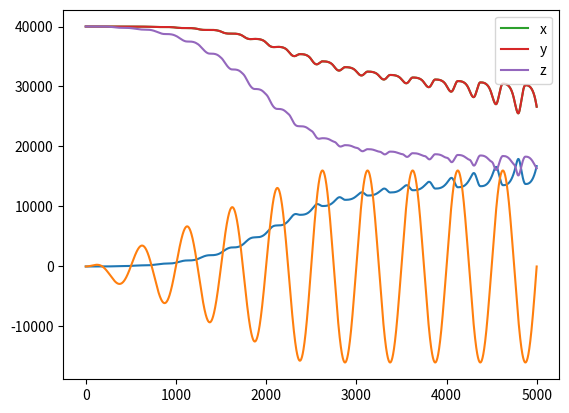

Here is the Python script that generated this plot:
import numpy as np
import scipy.optimize
import matplotlib.pyplot as plt
import sys

class StateParameters:
    def __init__(self,strain,stress,dstrain,dstress,ef1=False,ef2=False):
        self.strain = np.copy(strain)
        self.stress = np.copy(stress)
        self.dstress = np.copy(dstress)
        self.dstrain = np.copy(dstrain)
        self.pmin = 1.0

        self.set_stress_variable()
        self.set_stress_increment()

        self.elastic_flag1 = ef1
        self.elastic_flag2 = ef2


    def set_stress_variable(self):
        self.p = (self.stress[0,0]+self.stress[1,1]+self.stress[2,2])/3.0
        self.sij = self.stress - self.p*np.eye(3)
        self.rij = self.sij / max(self.p,self.pmin)
        self.R = np.sqrt(1.5*np.power(self.rij,2).sum())     # Eq.(3)

    def set_stress_increment(self):
        stress = self.stress + self.dstress
        p = (stress[0,0]+stress[1,1]+stress[2,2])/3.0
        self.dp = p - self.p


class Li2002:
    # Defalt parameters are for Toyoura sand (Li2000)
    def __init__(self,G0=125,nu=0.25,M=1.25,c=0.75,eg=0.934,rlambdac=0.019,xi=0.7, \
                 d1=0.41,m=3.5,h1=3.15,h2=3.05,h3=2.2,n=1.1, \
                 d2=1,h4=3.5,a=1,b1=0.005,b2=2,b3=0.01):
        # Elastic parameters
        self.G0,self.nu = G0,nu
        # Critical state parameters
        self.M,self.c,self.eg,self.rlambdac,self.xi = M,c,eg,rlambdac,xi
        # parameters associated with dr-mechanisms
        self.d1,self.m,self.h1,self.h2,self.h3,self.n = d1,m,h1,h2,h3,n
        # parameters associated with dp-mechanisms
        self.d2,self.h4 = d2,h4
        # Default parameters
        self.a,self.b1,self.b2,self.b3 = a,b1,b2,b3

        # minimum epsillon
        self.eps = 1.e-6

        # stress parameters
        self.pr = 101.e3
        self.pmin = 100.0

        # stress & strain
        self.stress = np.zeros((3,3))
        self.strain = np.zeros((3,3))

        # BS parameters
        self.alpha = np.zeros((3,3))
        self.beta = 0.0
        self.H1 = 0.0
        self.H2 = 0.0

        # Accumulated index
        self.L1 = 0.0

    # -------------------------------------------------------------------------------------- #
    def vector_to_matrix(self,vec):
        mat = np.array([[vec[0],vec[3],vec[5]],
                        [vec[3],vec[1],vec[4]],
                        [vec[5],vec[4],vec[2]]])
        return mat

    def matrix_to_vector(self,mat):
        vec = np.array([mat[0,0],mat[1,1],mat[2,2],mat[0,1],mat[1,2],mat[2,0]])
        return vec

    def clear_strain(self):
        self.strain = np.zeros((3,3))

    # -------------------------------------------------------------------------------------- #
    def set_strain_variable(self,strain_mat):
        ev = strain_mat[0,0]+strain_mat[1,1]+strain_mat[2,2]
        dev_strain = strain_mat - ev/3.0 * np.eye(3)
        gamma = np.sqrt(2.0/3.0*np.power(dev_strain,2).sum())
        return ev,gamma

    def set_strain_increment(self,dstrain_mat):
        strain_mat = self.strain_mat + dstrain_mat
        ev0,gamma0 = self.set_strain_variable(self.strain_mat)
        ev,gamma = self.set_strain_variable(strain_mat)
        return ev-ev0,gamma-gamma0

    # -------------------------------------------------------------------------------------- #
    def set_stress_variable(self,stress):
        p = (stress[0,0]+stress[1,1]+stress[2,2])/3.0
        dev_stress = stress - p*np.eye(3)
        r_stress = dev_stress / max(p,self.pmin)
        R = np.sqrt(1.5*np.power(r_stress,2).sum())
        return p,R

    # -------------------------------------------------------------------------------------- #
    def Lode_angle(self,dev_stress):
        J2 = 0.5*np.power(dev_stress,2).sum()
        J3 = -np.linalg.det(dev_stress)
        if J2 == 0.0:
            s3 = 0.0
        else:
            s3 = J3/2 * (3/J2)**1.5
            s3 = max(s3,-1.0)
            s3 = min(s3,1.0)
        theta = np.arcsin(s3)/3.0
        return theta

    def g_theta(self,dev_stress):            # Eq.(7)
        theta = self.Lode_angle(dev_stress)
        st = np.sin(3*theta)
        if st == 0.0:
            g1 = self.c*(1+self.c)
            g2 = 1+self.c**2
        else:
            g1 = np.sqrt((1+self.c**2)**2 + 4*self.c*(1-self.c**2)*st) - (1+self.c**2)
            g2 = 2*(1-self.c)*st
        return g1/g2

    def dg_theta(self,theta):                 # Eq.(45)
        st = np.sin(3*theta)
        if st == 0.0:
            g1 = -self.c**2*(1-self.c)*(1+self.c)**2
            g2 = (1+self.c**2)**3
            dg = g1/g2
        else:
            g11 = self.c*(1+self.c)
            g12 = st*np.sqrt((1+self.c**2)**2+4*self.c*(1-self.c**2)*st)
            g21 = np.sqrt((1+self.c**2)**2 + 4*self.c*(1-self.c**2)*st) - (1+self.c**2)
            g22 = 2*(1-self.c)*st * st
            dg = g11/g12 - g21/g22
        return dg

    # -------------------------------------------------------------------------------------- #
    def state_parameter(self,e,p):
        psi = e - (self.eg-self.rlambdac*(max(p,self.pmin)/self.pr)**self.xi)  # Eq.(18)
        return psi

    # -------------------------------------------------------------------------------------- #
    def elastic_modulus(self,e,p):
        G = self.G0*(2.97-e)**2 / (1+e) * np.sqrt(max(p,self.pmin)*self.pr)  # Eq.(16)
        K = G*2*(1+self.nu)/(3*(1-2*self.nu))                           # Eq.(17)
        return G,K

    def elastic_stiffness(self,G):
        mu,rlambda = G,2*G*self.nu/(1-2*self.nu)
        Dijkl = np.einsum('ij,kl->ijkl',np.eye(3),np.eye(3))
        Dikjl = np.einsum('ij,kl->ikjl',np.eye(3),np.eye(3))
        Ee = rlambda*Dijkl + 2*mu*Dikjl
        return Ee

    def isotropic_compression_stiffness(self,e,p):
        G,K = self.elastic_modulus(e,p)
        fn = 2*(1+self.nu)/(3*(1-2*self.nu))
        K2 = G*fn*self.h4 / (self.h4 + np.sqrt(2/3)*fn*self.d2)   #  Elastic + Eq.(29)
        G2 = K2 / fn
        E2 = self.elastic_stiffness(G2)
        return E2

    # -------------------------------------------------------------------------------------- #
    def set_mapping_stress(self,sp):
        def mapping_r(t,rij,alpha):
            rij_bar = alpha + t*(rij-alpha)
            g_bar = self.g_theta(rij_bar)
            R_bar = np.sqrt(1.5*np.power(rij_bar,2).sum())
            return rij_bar,R_bar,g_bar

        def F1_boundary_surface(t,*args):               # Eq.(6)
            rij,alpha = args
            _,R_bar,g_bar = mapping_r(t,rij,alpha)
            return R_bar-self.H1*g_bar

        if sp.elastic_flag1:
            self.alpha = np.copy(sp.rij)
        if sp.elastic_flag2:
            self.beta = np.copy(sp.p)

        if np.linalg.norm(sp.rij-self.alpha) < 1.e-6:  # Elastic behavior
            sp.elastic_flag1 = True
        else:
            if F1_boundary_surface(1.0,sp.rij,self.alpha) > 0.0:
                sp.rij_bar,sp.R_bar,sp.g_bar = mapping_r(1.0,sp.rij,self.alpha)
                self.H1 = sp.R_bar/sp.g_bar
                sp.rho1_ratio = 1.0
            else:
                t = scipy.optimize.brentq(F1_boundary_surface,1.0,1.e6,args=(sp.rij,self.alpha))
                sp.rij_bar,sp.R_bar,sp.g_bar = mapping_r(t,sp.rij,self.alpha)
                sp.rho1_ratio = np.copy(t)      # rho1_ratio = rho1_bar / rho1

        if np.abs(sp.p-self.beta) == 0.0:  # Elastic behavior
            sp.elastic_flag2 = True
        else:
            if sp.p > self.H2:
                self.H2 = np.copy(sp.p)
            if sp.dp > 0.0:
                if sp.p <= self.beta:
                    sp.elastic_flag2 = True
                    return
                sp.p_bar = np.copy(self.H2)
            elif sp.dp < 0.0:
                if self.beta <= sp.p:
                    sp.elastic_flag2 = True
                    return
                sp.p_bar = self.pmin
            else:
                sp.elastic_flag2 = True
                return
            rho2 = np.abs(sp.p-self.beta)
            rho2_b = np.abs(sp.p_bar-self.beta)
            sp.rho2_ratio = rho2_b / rho2

    # -------------------------------------------------------------------------------------- #
    def set_parameters(self,sp):
        def accumulated_load_index(L1):         # Eq.(22)
            fL = (1-self.b3)/np.sqrt((1-L1/self.b1)**2+(L1/self.b1)/self.b2**2) + self.b3
            return fL

        def scaling_factor(e,rho1_ratio):         # Eq.(21)
            fL = accumulated_load_index(self.L1)
            r1 = (1.0/rho1_ratio)**10
            h = (self.h1-self.h2*self.e)*(r1+self.h3*fL*(1-r1))
            return h

        def plastic_modulus1(G,R_bar,g_bar,rho1_ratio,h,psi):    # Eq.(19)
            Mg_R = self.M*g_bar*np.exp(-self.n*psi) / R_bar
            Kp1 = G*h*(Mg_R*rho1_ratio - 1)
            Kp1_b = G*h*(Mg_R - 1)
            return Kp1,Kp1_b

        def dilatancy1(R,g,rho1_ratio,psi):      # Eq.(23)
            R_Mg = R / (self.M*g)
            D1 = self.d1*(np.exp(self.m*psi)*np.sqrt(rho1_ratio) - R_Mg)
            return D1

        def plastic_modulus2(G,Mg_R,rho2_ratio,sign):   #  Eq.(25)
            Kp2 = G*self.h4*Mg_R * (rho2_ratio)**self.a*sign
            if rho2_ratio == 1.0 and sign > 0.0:
                Kp2_b = np.copy(Kp2)
            else:
                Kp2_b = 0.0
            return Kp2,Kp2_b

        def dilatancy2(Mg_R,sign):               #  Eq.(27)
            if Mg_R >= 1.0:
                D2 = self.d2*(Mg_R-1.0)*sign
            else:
                D2 = 0.0
            return D2

        sp.Ge,sp.Ke = self.elastic_modulus(self.e,sp.p)
        sp.psi = self.state_parameter(self.e,sp.p)
        sp.g = self.g_theta(sp.sij)

        if sp.elastic_flag1:
            sp.Kp1_b = 0.0
            sp.D1 = 0.0
        else:
            h = scaling_factor(self.e,sp.rho1_ratio)
            sp.h = h
            sp.Kp1,sp.Kp1_b = plastic_modulus1(sp.Ge,sp.R_bar,sp.g_bar,sp.rho1_ratio,h,sp.psi)
            sp.D1 = dilatancy1(sp.R,sp.g,sp.rho1_ratio,sp.psi)

        if sp.elastic_flag2 or sp.R == 0.0:
            sp.Kp2_b = 0.0
            sp.D2 = 0.0
        else:
            sign = sp.dp/np.abs(sp.dp)
            Mg_R = self.M*sp.g/sp.R
            sp.Kp2,sp.Kp2_b = plastic_modulus2(sp.Ge,Mg_R,sp.rho2_ratio,sign)
            sp.D2 = dilatancy2(Mg_R,sign)


    # -------------------------------------------------------------------------------------- #
    def set_parameter_nm(self,sp):
        def dF1_r(r_bar,R_bar,theta_bar,g_bar,dg_bar):
            if np.abs(R_bar) < self.eps:
                return np.zeros((3,3))
            st_bar = np.sin(3*theta_bar)
            a = R_bar*g_bar + 3*R_bar*st_bar*dg_bar
            b = 9*dg_bar
            c = 1.5/(R_bar*g_bar)**2
            rr_bar = np.einsum('im,jm->ij',r_bar,r_bar)
            return (a*r_bar + b*rr_bar)*c

        if not sp.elastic_flag1:
            theta_bar = self.Lode_angle(sp.sij)
            dg_bar = self.dg_theta(theta_bar)
            dF1 = dF1_r(sp.rij_bar,sp.R_bar,theta_bar,sp.g_bar,dg_bar)
            dF1_tr = np.trace(dF1)
            nij = dF1 - np.eye(3,3)*dF1_tr/3.0
            sp.nij = nij / np.linalg.norm(nij)

        r_abs = np.linalg.norm(sp.rij)
        if r_abs == 0.0:
            sp.mij = np.zeros((3,3))
        else:
            sp.mij = sp.rij / r_abs         # mij = rij/|rij|

    # -------------------------------------------------------------------------------------- #
    def set_parameter_TZ(self,sp):
        if sp.elastic_flag1 or sp.elastic_flag2 or sp.R == 0.0:
            sp.B = 0.0
        else:
            nm = np.einsum("ij,ij",sp.nij,sp.mij)
            nr = np.einsum("ij,ij",sp.nij,sp.rij)
            Bu = 2*sp.Ge*nm - np.sqrt(2/3)*sp.Ke*sp.D2*nr
            Bd = np.sqrt(2/3)*sp.Ke*sp.D2 + sp.Kp2
            sp.B = Bu / Bd

        if sp.elastic_flag1:
            sp.Tij = np.zeros((3,3))
        else:
            nr = np.einsum("ij,ij",sp.nij,sp.rij)
            Tu = 2*sp.Ge*sp.nij - sp.Ke*(nr+sp.B)*np.eye(3)
            Td = 2*sp.Ge - np.sqrt(2/3)*sp.Ke*sp.D1*(nr+sp.B) + sp.Kp1
            sp.Tij = Tu / Td

        if sp.elastic_flag2:
            sp.Zij = np.zeros((3,3))
        else:
            Zu = sp.Ke*np.eye(3) - np.sqrt(2/3)*sp.Ke*sp.D1*sp.Tij
            if sp.R == 0.0:
                Kp2_D2 = sp.Ge*self.h4/self.d2 * sp.rho2_ratio**self.a
                Zd = np.sqrt(2/3)*sp.Ke + Kp2_D2
            else:
                Zd = np.sqrt(2/3)*sp.Ke*sp.D2 + sp.Kp2
            sp.Zij = Zu / Zd

    # -------------------------------------------------------------------------------------- #
    def set_tensor_Ep(self,sp):
        Lm0 = np.einsum('pk,ql->pqkl',np.eye(3),np.eye(3))
        if sp.elastic_flag1:
            Lm1 = np.einsum('pq,kl->pqkl',np.zeros((3,3)),np.zeros((3,3)))
        else:
            nD = sp.nij + np.sqrt(2/27)*sp.D1*np.eye(3)
            Lm1 = np.einsum("pq,kl->pqkl",nD,sp.Tij)

        if sp.elastic_flag2:
            Lm2 = np.einsum('pq,kl->pqkl',np.zeros((3,3)),np.zeros((3,3)))
        elif sp.R == 0:
            mD = np.sqrt(2/27)*np.eye(3)
            Lm2 = np.einsum("pq,kl->pqkl",mD,sp.Zij)
        else:
            mD = sp.mij + np.sqrt(2/27)*sp.D2*np.eye(3)
            Lm2 = np.einsum("pq,kl->pqkl",mD,sp.Zij)

        Lm = Lm0 - Lm1 - Lm2
        Ee = self.elastic_stiffness(sp.Ge)
        sp.Ep = np.einsum('ijpq,pqkl->ijkl',Ee,Lm)

    # -------------------------------------------------------------------------------------- #
    def check_unload(self,sp):
        self.set_mapping_stress(sp)
        self.set_parameters(sp)
        self.set_parameter_nm(sp)
        self.set_parameter_TZ(sp)

        dL1 = np.einsum("ij,ij",sp.Tij,sp.dstrain)
        if dL1 < 0.0:
            elastic_flag1 = True
            self.alpha = np.copy(sp.rij)
        else:
            elastic_flag1 = False

        dL2 = np.einsum("ij,ij",sp.Zij,sp.dstrain)
        if dL2 < 0.0:
            elastic_flag2 = True
            self.beta = np.copy(sp.p)
            print(self.beta)
        else:
            elastic_flag2 = False

        return elastic_flag1,elastic_flag2

    # -------------------------------------------------------------------------------------- #
    def update_parameters(self,sp):
        self.set_mapping_stress(sp)
        self.set_parameters(sp)
        self.set_parameter_nm(sp)
        self.set_parameter_TZ(sp)

        dL1 = np.einsum("ij,ij",sp.Tij,sp.dstrain)
        dL2 = np.einsum("ij,ij",sp.Zij,sp.dstrain)
#        print(" dL:",sp.elastic_flag1,dL1,sp.elastic_flag2,dL2)

        if not sp.elastic_flag1:
            self.L1 += dL1
            self.H1 += sp.Kp1_b*dL1 / sp.p

        if not sp.elastic_flag2:
            self.H2 += sp.Kp2_b*dL2


    # -------------------------------------------------------------------------------------- #
    def plastic_stiffness(self,sp):
        self.set_mapping_stress(sp)
        self.set_parameters(sp)
        self.set_parameter_nm(sp)
        self.set_parameter_TZ(sp)
        self.set_tensor_Ep(sp)
        return sp.Ep

    # -------------------------------------------------------------------------------------- #
    def solve_strain(self,stress_mat,E):
        b = stress_mat.flatten()
        A = np.reshape(E,(9,9))
        x = np.linalg.solve(A,b)
        strain_mat = np.reshape(x,(3,3))
        return strain_mat

    def solve_strain_with_consttain(self,strain_given,stress_given,E,deformation):
        # deformation: True => deform (stress given), False => constrain (strain given)
        d = deformation.flatten()
        A = np.reshape(E,(9,9))

        strain = np.copy(strain_given.flatten())
        strain[d] = 0.0                        # [0.0,0.0,given,...]
        stress_constrain = np.dot(A,strain)
        stress = np.copy(stress_given.flatten()) - stress_constrain

        stress_mask = stress[d]
        A_mask = A[d][:,d]
        strain_mask = np.linalg.solve(A_mask,stress_mask)

        strain[d] = strain_mask
        stress = np.dot(A,strain)

        return np.reshape(strain,(3,3)), np.reshape(stress,(3,3))

    # -------------------------------------------------------------------------------------- #
    def elastic_deformation(self,dstrain,dstress,Ge,deformation):
        Ee = self.elastic_stiffness(Ge)
        dstrain_elastic,dstress_elastic = self.solve_strain_with_consttain(dstrain,dstress,Ee,deformation)
        return dstrain_elastic,dstress_elastic

    def plastic_deformation(self,dstrain_given,dstress_given,deformation,sp0):
        ef1,ef2 = self.check_unload(sp0)
        sp = StateParameters(self.strain,self.stress,dstrain_given,dstress_given,ef1=ef1,ef2=ef2)
        Ep = self.plastic_stiffness(sp)
        dstrain_ep,dstress_ep = self.solve_strain_with_consttain(dstrain_given,dstress_given,Ep,deformation)

        sp2 = StateParameters(self.strain,self.stress,dstrain_ep,dstress_ep)
        self.update_parameters(sp2)

        dstrain = np.copy(dstrain_ep)
        dstress = np.copy(dstress_ep)
        return dstrain,dstress,sp2

    # -------------------------------------------------------------------------------------- #
    def isotropic_compression(self,e0,compression_stress,nstep=1000):
        dcp = compression_stress / nstep
        self.e = np.copy(e0)

        dstress_vec = np.array([dcp,dcp,dcp,0,0,0])
        dstress = self.vector_to_matrix(dstress_vec)

        for i in range(0,nstep):
            p,_ = self.set_stress_variable(self.stress)
            E = self.isotropic_compression_stiffness(self.e,p)
            dstrain = self.solve_strain(dstress,E)

            self.stress += dstress
            self.strain += dstrain
            ev,_ = self.set_strain_variable(self.strain)
            self.e = e0 - ev*(1+e0)

        self.clear_strain()
        
    # -------------------------------------------------------------------------------------- #
    def triaxial_compression(self,e0,compression_stress,de=0.0001,emax=0.20,print_result=False,plot=False):
        self.isotropic_compression(e0,compression_stress)
        self.e0 = np.copy(e0)
        self.e = np.copy(e0)

        p,_ = self.set_stress_variable(self.stress)
        self.beta,self.H2 = p,p

        nstep = int(emax/de)
        dstrain_vec = np.array([0.0,0.0,de,0.0,0.0,0.0])
        dstrain_input = self.vector_to_matrix(dstrain_vec)

        dstress_vec = np.array([0.0,0.0,0.0,0.0,0.0,0.0])
        dstress_input = self.vector_to_matrix(dstress_vec)

        deformation_vec = np.array([True,True,False,True,True,True],dtype=bool)
        deformation = self.vector_to_matrix(deformation_vec)

        gamma_list,R_list = [],[]
        ev_list = []
        for i in range(0,nstep):
            p,R = self.set_stress_variable(self.stress)
            dstrain,dstress = \
                self.plastic_deformation(dstrain_input,dstress_input,deformation)

            self.stress += dstress
            self.strain += dstrain

            ev,gamma = self.set_strain_variable(self.strain)
            self.e = self.e0 - ev*(1+self.e0)

            print(gamma,R,ev,p)

            gamma_list += [gamma]
            R_list += [R]
            ev_list += [ev]

        if print_result:
            print("+++ triaxial_compression +++")
            print(" e0:",self.e0)
            print("  e:",self.e)

        if plot:
            plt.figure()
            plt.plot(gamma_list,R_list)
            plt.show()

            plt.plot(gamma_list,ev_list)
            plt.show()

    # -------------------------------------------------------------------------------------- #
    def cyclic_shear_test(self,e0,compression_stress,sr=0.2,print_result=False,plot=False):
        def cycle_load(nstep,amp,i):
            tau = amp*np.sin((i+1)/nstep*2*np.pi)
            tau0 = amp*np.sin((i+0)/nstep*2*np.pi)
            return tau - tau0

        self.isotropic_compression(e0,compression_stress)
        self.e0 = np.copy(e0)
        self.e = np.copy(e0)

        p0,_ = self.set_stress_variable(self.stress)
        self.beta,self.H2 = p0,p0

        nstep = 1000
        ncycle = 10

        dstrain_vec = np.array([0.0,0.0,0.0,0.0,0.0,0.0])
        dstrain_input = self.vector_to_matrix(dstrain_vec)

        dstress_vec = np.array([0.0,0.0,0.0,0.0,0.0,0.0])
        dstress_input = self.vector_to_matrix(dstress_vec)

        deformation_vec = np.array([False,False,False,True,True,True],dtype=bool)
        deformation = self.vector_to_matrix(deformation_vec)

        sp0 = StateParameters(self.strain,self.stress,dstrain_input,dstress_input)

        gamma_list,tau_list = [],[]
        p_list = []
        step_list,ep_list = [],[]
        for ic in range(0,ncycle):
            print("N :",ic+1)
            for i in range(0,nstep):
                dtau = cycle_load(nstep,sr*p0,i)
                dstress_vec = np.array([0.0,0.0,0.0,0.0,0.0,dtau])
                dstress_input = self.vector_to_matrix(dstress_vec)

                sp = StateParameters(self.strain,self.stress,sp0.dstrain,dstress_input)

                p,R = self.set_stress_variable(self.stress)
                dstrain,dstress,sp0 = \
                    self.plastic_deformation(dstrain_input,dstress_input,deformation,sp)

                self.stress += dstress
                self.strain += dstrain

                ev,gamma = self.set_strain_variable(self.strain)
                self.e = self.e0 - ev*(1+self.e0)

                gamma_list += [self.strain[0,2]]
                tau_list += [self.stress[0,2]]
                p_list += [p]
                step_list += [ic*nstep+i]
                ep_list += [(p0-p)/p0]

        if plot:
            plt.figure()
            # plt.plot(gamma_list,tau_list)
            # plt.show()
            plt.plot(p_list,tau_list)
            plt.show()
            # plt.plot(step_list,ep_list)
            # plt.show()

# --------------------------------#
def cycle_load(nstep,amp,i):
    tau = amp*np.sin((i+1)/nstep*2*np.pi)
    tau0 = amp*np.sin((i+0)/nstep*2*np.pi)
    return tau - tau0


if __name__ == "__main__":

    Li_model = Li2002()

    emax = 0.99
    emin = 0.640
    Dr = 0.65
    e0 = emax-Dr*(emax-emin)

    horizontal_stress = 40.e3
    vertical_stress = 40.e3

    #--- initial isotropic compression ---#
    Li_model.isotropic_compression(e0,horizontal_stress)
    Li_model.e0 = np.copy(e0)
    Li_model.e = np.copy(e0)

    #--- initial triaxial compression ---#
    ds = 1.e3
    p,_ = Li_model.set_stress_variable(Li_model.stress)
    Li_model.beta,Li_model.H2 = np.copy(p),np.copy(p)

    nstep = int((vertical_stress-p)/ds)
    dstrain_vec = np.array([0.0,0.0,0.0,0.0,0.0,0.0])
    dstrain_input = Li_model.vector_to_matrix(dstrain_vec)

    dstress_vec = np.array([0.0,ds,0.0,0.0,0.0,0.0])
    dstress_input = Li_model.vector_to_matrix(dstress_vec)

    deformation_vec = np.array([True,True,True,True,True,True],dtype=bool)
    deformation = Li_model.vector_to_matrix(deformation_vec)

    sp0 = StateParameters(Li_model.strain,Li_model.stress,dstrain_input,dstress_input)

    gamma_list,R_list = [],[]
    ev_list = []
    for i in range(0,nstep):
        sp = StateParameters(Li_model.strain,Li_model.stress,sp0.dstrain,dstress_input)

        p,R = Li_model.set_stress_variable(Li_model.stress)
        dstrain,dstress,sp0 = \
            Li_model.plastic_deformation(dstrain_input,dstress_input,deformation,sp)

        Li_model.stress += dstress
        Li_model.strain += dstrain

        ev,gamma = Li_model.set_strain_variable(Li_model.strain)
        Li_model.e = Li_model.e0 - ev*(1+Li_model.e0)

        # print(gamma,R,ev,p)
        gamma_list += [gamma]
        R_list += [R]
        ev_list += [ev]

    print(Li_model.stress)
    print(Li_model.strain)

    # plt.figure()
    # plt.plot(gamma_list,R_list)
    # plt.show()
    #
    # plt.plot(gamma_list,ev_list)
    # plt.show()


    #--- cyclic shear ---#
    nstep = 500
    ncycle = 10
    sr = 0.4

    p0,_ = Li_model.set_stress_variable(Li_model.stress)
    Li_model.strain = np.zeros((3,3))

    dstrain_vec = np.array([0.0,0.0,0.0,0.0,0.0,0.0])
    dstrain_input = Li_model.vector_to_matrix(dstrain_vec)

    dstress_vec = np.array([0.0,0.0,0.0,0.0,0.0,0.0])
    dstress_input = Li_model.vector_to_matrix(dstress_vec)

    deformation_vec = np.array([False,False,False,True,False,False],dtype=bool)
    deformation = Li_model.vector_to_matrix(deformation_vec)

    sp0 = StateParameters(Li_model.strain,Li_model.stress,dstrain_input,dstress_input)
    Li_model.alpha = np.copy(sp0.rij)
    Li_model.beta,Li_model.H2 = np.copy(sp0.p),np.copy(sp0.p)

    gamma_list,tau_list = [],[]
    p_list = []
    stressxx,stressyy,stresszz=[],[],[]
    step_list,ep_list = [],[]
    for ic in range(0,ncycle):
        print("N :",ic+1)
        for i in range(0,nstep):
            dtau = cycle_load(nstep,sr*vertical_stress,i)
            if ic < 5:
                dtau *= (i+ic*nstep)/(5*nstep)

            dstress_vec = np.array([0.0,0.0,0.0,dtau,0.0,0.0])
            dstress_input = Li_model.vector_to_matrix(dstress_vec)

            sp = StateParameters(Li_model.strain,Li_model.stress,sp0.dstrain,dstress_input)

            p,R = Li_model.set_stress_variable(Li_model.stress)
            dstrain,dstress,sp0 = \
                Li_model.plastic_deformation(dstrain_input,dstress_input,deformation,sp)

            Li_model.stress += dstress
            Li_model.strain += dstrain

            ev,gamma = Li_model.set_strain_variable(Li_model.strain)
            Li_model.e = Li_model.e0 - ev*(1+Li_model.e0)

            gamma_list += [Li_model.strain[0,1]]
            tau_list += [Li_model.stress[0,1]]
            stressxx += [Li_model.stress[0,0]]
            stressyy += [Li_model.stress[1,1]]
            stresszz += [Li_model.stress[2,2]]
            p_list += [p]
            step_list += [ic*nstep+i]
            ep_list += [(p0-p)/p0]

            # print(gamma_list[-1],tau_list[-1],p_list[-1])

    plt.figure()
    plt.plot(step_list,p0-np.array(p_list))
    plt.show()

    plt.plot(step_list,tau_list)
    plt.show()

    # plt.plot(p_list,tau_list)
    # plt.show()

    plt.plot(step_list,stressxx,label="x")
    plt.plot(step_list,stressyy,label="y")
    plt.plot(step_list,stresszz,label="z")
    plt.legend()
    plt.show()
